Run: headless pygame with SDL's dummy video driver; simulated clock (each Clock.tick advances the game by its frame time, no real sleeping); random seed 0; keys injected as events and as key.get_pressed() state; no mouse input.
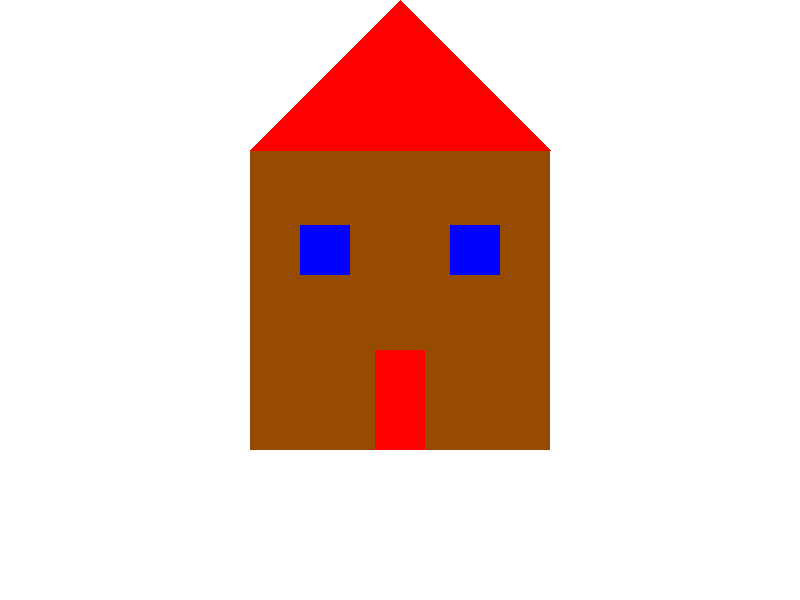
Frame 1 of 4 · flips 1–60 · no input
Frame 2 of 4 · flips 61–180 · tapped SPACE, RETURN · held RIGHT (→), D · screen unchanged from frame 1, image omitted
Frame 3 of 4 · flips 181–300 · held DOWN (↓), S · screen unchanged from frame 2, image omitted
Frame 4 of 4 · flips 301–420 · held LEFT (←), A, UP (↑), W · screen unchanged from frame 3, image omitted

The pygame program that drew these frames:

# Pygame Drawing
# Author: Angel Li
# 5 January 2026

import pygame


def game():
    pygame.init()

    # COLOURS - (R, G, B)
    # CONSTANTS ALL HAVE CAPS FOR THEIR NAMES
    WHITE = (255, 255, 255)
    BLACK = (0, 0, 0)
    RED = (255, 0, 0)
    GREEN = (0, 255, 0)
    BLUE = (0, 0, 255)
    GREY = (128, 128, 128)
    BROWN = (150, 75, 0)

    # CONSTANTS
    WIDTH = 800
    HEIGHT = 600
    SIZE = (WIDTH, HEIGHT)

    # Creating the Screen
    screen = pygame.display.set_mode(SIZE)
    pygame.display.set_caption("Beautiful Drawing")

    # Variables
    done = False
    clock = pygame.time.Clock()

    # ------------ MAIN GAME LOOP
    while not done:
        # ------ MAIN EVENT LISTENER
        # when the user does something
        for event in pygame.event.get():
            if event.type == pygame.QUIT:
                done = True

        # ------ GAME LOGIC

        # ------ DRAWING TO SCREEN
        screen.fill(WHITE)
        # # draw a red rectangle in the middle of the screen
        # pygame.draw.rect(screen, RED, (WIDTH / 2 - 100, HEIGHT / 2 - 40, 200, 80))
        # # draw a blue circle on top of the red rectangle
        # pygame.draw.circle(screen, BLUE, (WIDTH / 2, HEIGHT / 2 - 70), 30)

        # # draw 6 lines from the top middle to the middle right
        # # they repeat moving down the y-axis 10 px each
        # for offset in range(5):
        #     pygame.draw.line(
        #         screen,
        #         GREEN,
        #         (WIDTH / 2 + 20, 20 + offset * 10),
        #         (WIDTH - 20, HEIGHT / 2 - 20 + offset * 10),
        #     )

        # Draw a house
        # Draw the house building
        pygame.draw.rect(screen, BROWN, (WIDTH / 2 - 150, HEIGHT / 2 - 150, 300, 300))
        # Draw the door
        pygame.draw.rect(screen, RED, (WIDTH / 2 - 25, HEIGHT / 2 + 50, 50, 100))
        # Draw 2 windows
        pygame.draw.rect(screen, BLUE, (WIDTH / 2 - 100, HEIGHT / 2 - 75, 50, 50))
        pygame.draw.rect(screen, BLUE, (WIDTH / 2 + 50, HEIGHT / 2 - 75, 50, 50))
        # Draw the roof
        pygame.draw.polygon(
            screen,
            RED,
            (
                (WIDTH / 2 - 150, HEIGHT / 2 - 150),
                (WIDTH / 2 + 150, HEIGHT / 2 - 150),
                (WIDTH / 2, HEIGHT / 2 - 300),
            ),
        )

        # Update screen
        pygame.display.flip()

        # ------ CLOCK TICK
        clock.tick(60)  # 60 fps

    pygame.quit()


if __name__ == "__main__":
    game()
